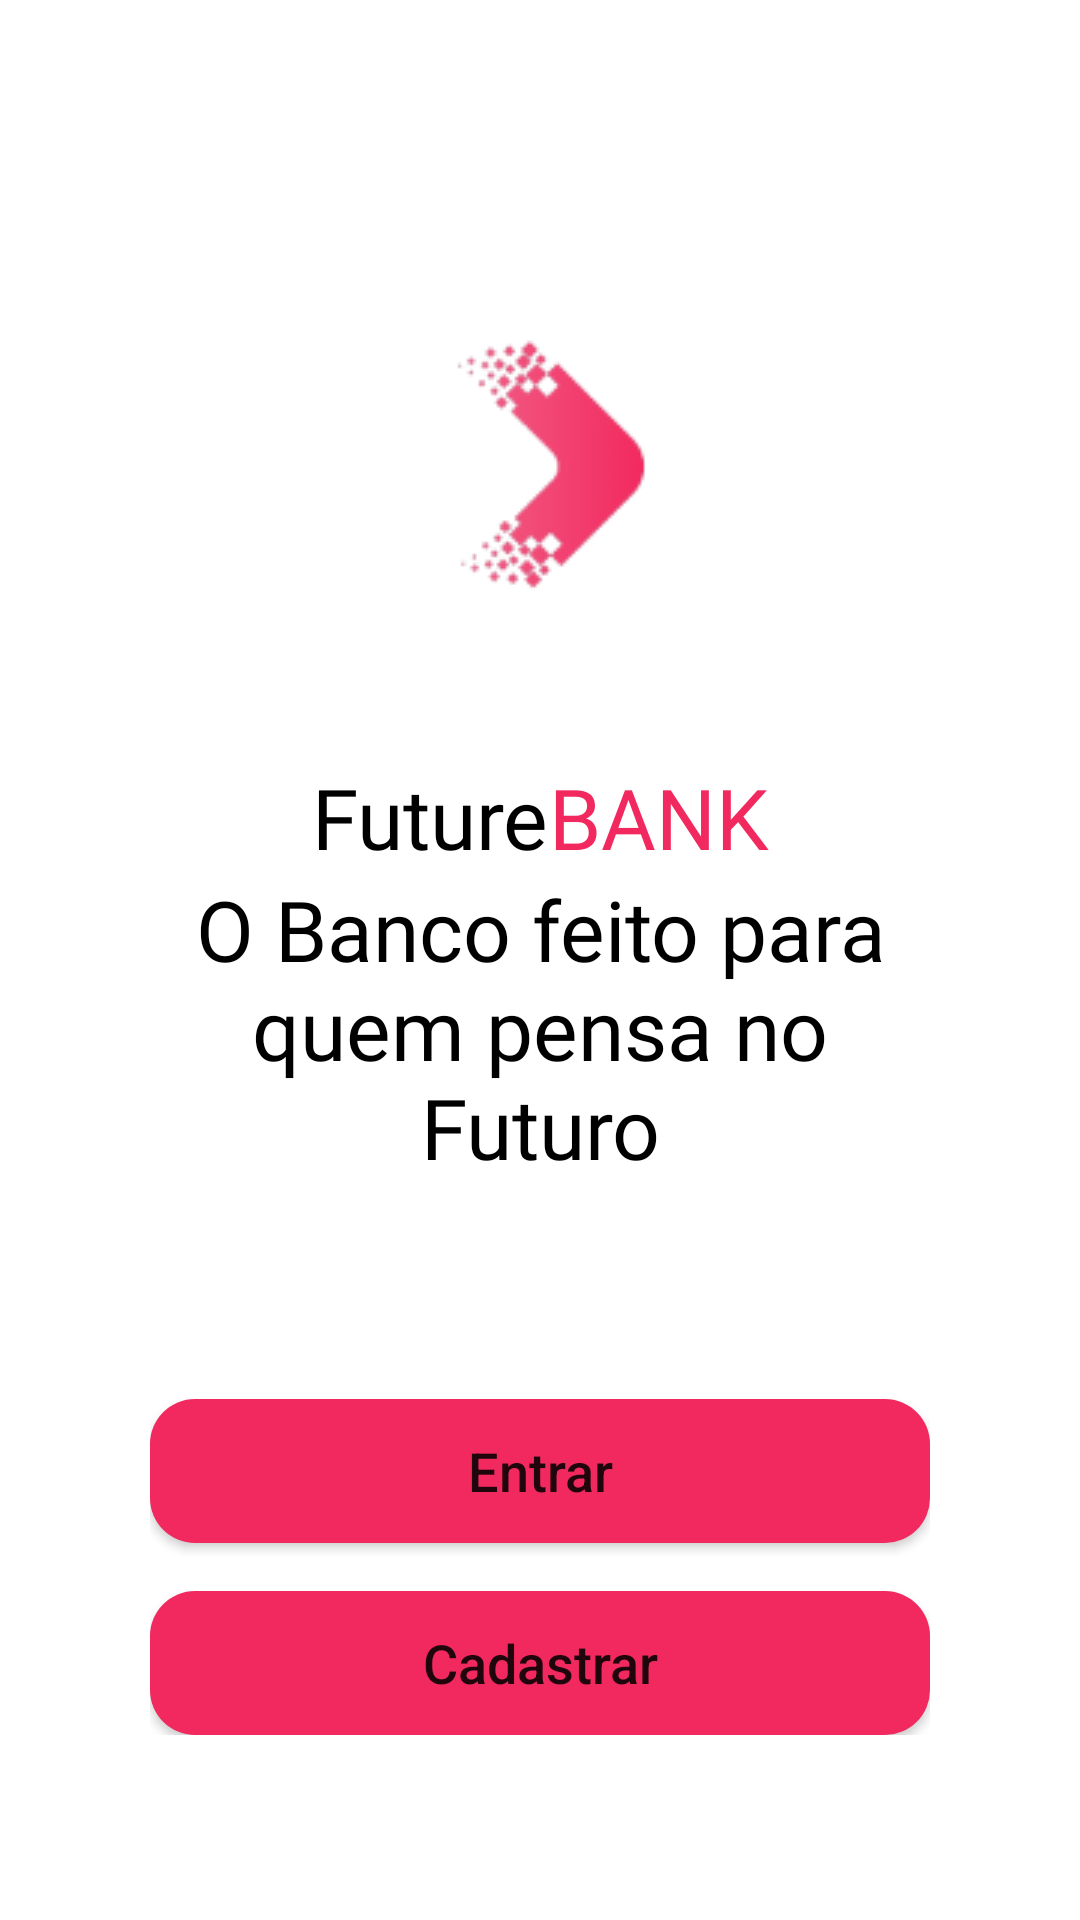

Reconstruct the res/layout file that produces this screen, plus the resources it refers to.
<!-- AndroidManifest.xml: application theme Theme.FutureBankGrupo1 -->
<!-- res/layout/activity_sub_splash2.xml -->
<?xml version="1.0" encoding="utf-8"?>
<androidx.constraintlayout.widget.ConstraintLayout xmlns:android="http://schemas.android.com/apk/res/android"
    xmlns:app="http://schemas.android.com/apk/res-auto"
    xmlns:tools="http://schemas.android.com/tools"
    android:id="@id/constraint_geral"
    android:layout_width="match_parent"
    android:layout_height="match_parent"
    tools:context=".splash.SubSplashActivity2">

    <androidx.constraintlayout.widget.ConstraintLayout
        android:id="@+id/constraint_conteudo"
        android:layout_width="match_parent"
        android:layout_height="wrap_content"
        android:layout_gravity="center_vertical"
        android:paddingHorizontal="50dp"
        app:layout_constraintBottom_toBottomOf="parent"
        app:layout_constraintTop_toTopOf="parent"
        tools:context=".splash.SubSplashActivity2">

        <ImageView
            android:id="@+id/logo_sub_splash"
            android:layout_width="wrap_content"
            android:layout_height="wrap_content"
            android:src="@drawable/logo_t1"
            app:layout_constraintEnd_toEndOf="parent"
            app:layout_constraintStart_toStartOf="parent"
            app:layout_constraintTop_toTopOf="parent" />

        <TextView
            android:id="@+id/tv_future"
            android:layout_width="wrap_content"
            android:layout_height="wrap_content"
            android:fontFamily="@font/robotobolditalic"
            android:gravity="center"
            android:text="Future"
            android:textColor="@color/black"
            android:textSize="28sp"
            app:layout_constraintEnd_toStartOf="@+id/tv_bank"
            app:layout_constraintHorizontal_bias="0.5"
            app:layout_constraintHorizontal_chainStyle="packed"
            app:layout_constraintStart_toStartOf="parent"
            app:layout_constraintTop_toBottomOf="@+id/logo_sub_splash" />

        <TextView
            android:id="@+id/tv_bank"
            android:layout_width="wrap_content"
            android:layout_height="wrap_content"
            android:fontFamily="@font/robotobolditalic"
            android:gravity="center"
            android:text="BANK"
            android:textColor="@color/rosa"
            android:textSize="28sp"
            app:layout_constraintEnd_toEndOf="parent"
            app:layout_constraintHorizontal_bias="0.5"
            app:layout_constraintStart_toEndOf="@+id/tv_future"
            app:layout_constraintTop_toBottomOf="@+id/logo_sub_splash" />

        <TextView
            android:id="@+id/tv_frase_inicial"
            android:layout_width="match_parent"
            android:layout_height="wrap_content"
            android:fontFamily="@font/robotolight"
            android:text="@string/txt_apresentacao"
            android:textAlignment="center"
            android:textColor="@color/black"
            android:textSize="28sp"
            app:layout_constraintEnd_toEndOf="@+id/tv_bank"
            app:layout_constraintHorizontal_bias="0.506"
            app:layout_constraintStart_toStartOf="@+id/tv_future"
            app:layout_constraintTop_toBottomOf="@+id/tv_future" />

        <Button
            android:id="@+id/btn_login"
            android:layout_width="match_parent"
            android:layout_height="wrap_content"
            android:layout_marginTop="72dp"
            android:background="@drawable/custom_buttom"
            android:text="Entrar"
            android:textAllCaps="false"
            android:textSize="18sp"
            app:layout_constraintEnd_toEndOf="parent"
            app:layout_constraintStart_toStartOf="parent"
            app:layout_constraintTop_toBottomOf="@+id/tv_frase_inicial" />


        <Button
            android:id="@+id/btn_cadastrar"
            android:layout_width="match_parent"
            android:layout_height="wrap_content"
            android:layout_marginTop="16dp"
            android:background="@drawable/custom_buttom"
            android:text="Cadastrar"
            android:textAllCaps="false"
            android:textSize="18sp"
            app:layout_constraintEnd_toEndOf="parent"
            app:layout_constraintStart_toStartOf="parent"
            app:layout_constraintTop_toBottomOf="@+id/btn_login" />

    </androidx.constraintlayout.widget.ConstraintLayout>


</androidx.constraintlayout.widget.ConstraintLayout>
<!-- resources referenced by this layout -->
<resources>
  <color name="black">#FF000000</color>
  <color name="rosa">#F2295F</color>
  <!-- drawable custom_buttom (drawable-v24) -->
  <?xml version="1.0" encoding="utf-8"?>
  <shape
      xmlns:android="http://schemas.android.com/apk/res/android"
      android:shape="rectangle">
  
      <solid android:color="@color/rosa" />
      <corners android:radius="15dp" />
  
      <padding
          android:bottom="0dp"
          android:left="15dp"
          android:right="15dp"
          android:top="0dp" />
  </shape>
  <!-- drawable logo_t1: png bitmap (drawable-v24, 5724 bytes) -->
  <string name="txt_apresentacao">O Banco feito para quem pensa no Futuro</string>
  <style name="Theme.FutureBankGrupo1" parent="Theme.MaterialComponents.Light.NoActionBar">
          
          <item name="colorPrimary">@color/rosa</item>
          <item name="colorPrimaryVariant">@color/rosa</item>
          <item name="colorOnPrimary">@color/white</item>
          
          <item name="colorSecondary">@color/rosa</item>
          <item name="colorSecondaryVariant">@color/rosa</item>
          <item name="colorOnSecondary">@color/black</item>
          
          <item name="android:statusBarColor" tools:targetApi="l">?attr/colorPrimaryVariant</item>
          
      </style>
  <color name="white">#FFFFFFFF</color>
</resources>
